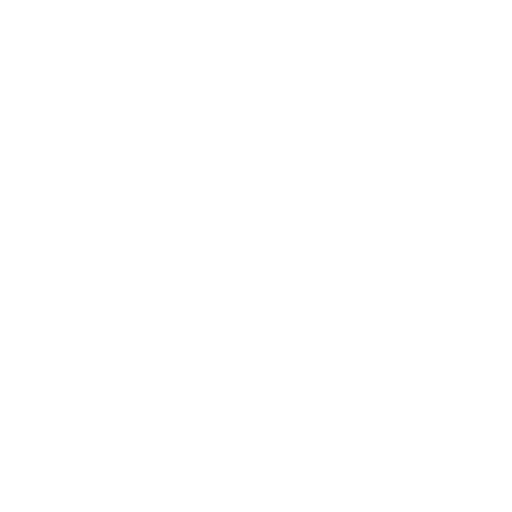
t = 0.00 s
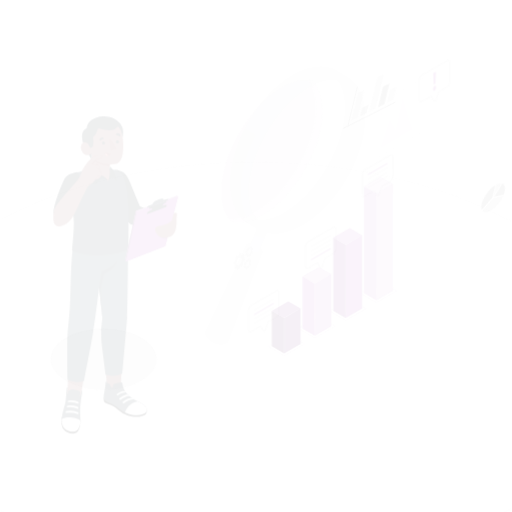
t = 0.15 s
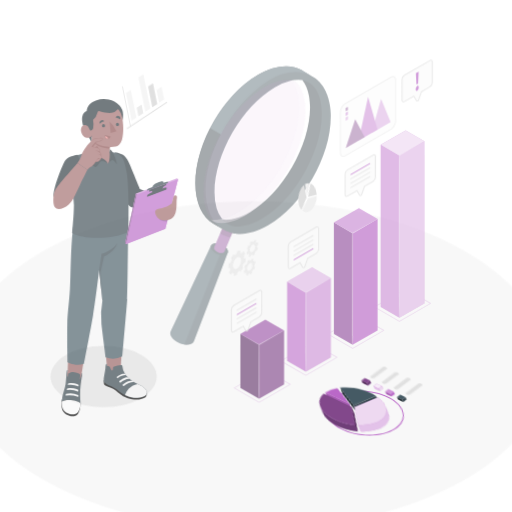
t = 0.45 s
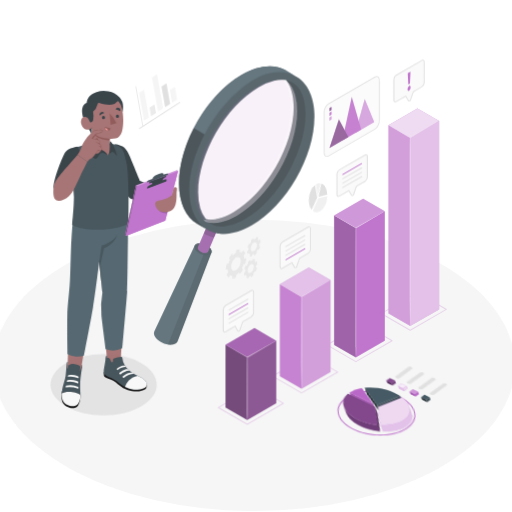
t = 0.60 s
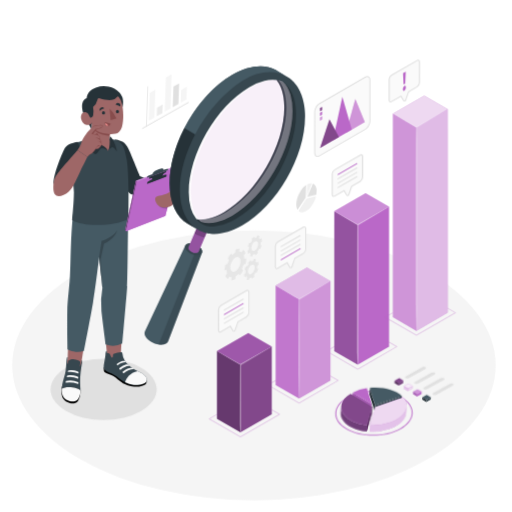
t = 0.80 s
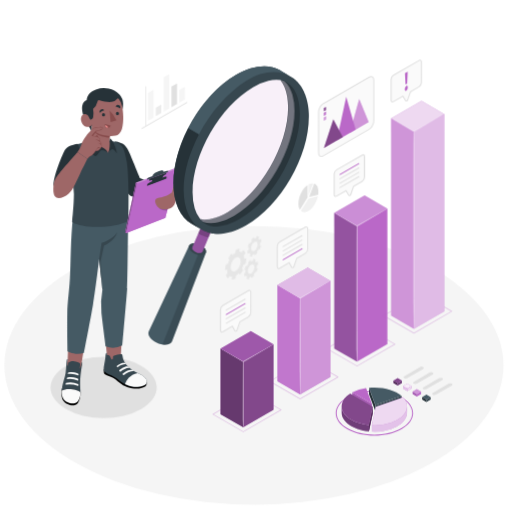
t = 1.00 s

The animated SVG that drew these frames (rendered in a browser with its animation timeline set to each time). Animation: 6 CSS @keyframes rules; one cycle of 1.00 s.

<svg class="animated" id="freepik_stories-analyze" xmlns="http://www.w3.org/2000/svg" viewBox="0 0 500 500" version="1.1" xmlns:xlink="http://www.w3.org/1999/xlink" xmlns:svgjs="http://svgjs.com/svgjs"><style>svg#freepik_stories-analyze:not(.animated) .animable {opacity: 0;}svg#freepik_stories-analyze.animated #freepik--Floor--inject-63 {animation: 1s 1 forwards cubic-bezier(.36,-0.01,.5,1.38) zoomOut;animation-delay: 0s;}svg#freepik_stories-analyze.animated #freepik--Shadow--inject-63 {animation: 1s 1 forwards cubic-bezier(.36,-0.01,.5,1.38) slideDown;animation-delay: 0s;}svg#freepik_stories-analyze.animated #freepik--Character--inject-63 {animation: 1s 1 forwards cubic-bezier(.36,-0.01,.5,1.38) slideUp;animation-delay: 0s;}svg#freepik_stories-analyze.animated #freepik--magnifying-glass--inject-63 {animation: 1s 1 forwards cubic-bezier(.36,-0.01,.5,1.38) slideRight;animation-delay: 0s;}svg#freepik_stories-analyze.animated #freepik--pyramid-chart--inject-63 {animation: 1s 1 forwards cubic-bezier(.36,-0.01,.5,1.38) slideRight;animation-delay: 0s;}svg#freepik_stories-analyze.animated #freepik--Gears--inject-63 {animation: 1s 1 forwards cubic-bezier(.36,-0.01,.5,1.38) zoomIn;animation-delay: 0s;}svg#freepik_stories-analyze.animated #freepik--small-charts--inject-63 {animation: 1s 1 forwards cubic-bezier(.36,-0.01,.5,1.38) lightSpeedRight;animation-delay: 0s;}svg#freepik_stories-analyze.animated #freepik--pie-chart--inject-63 {animation: 1s 1 forwards cubic-bezier(.36,-0.01,.5,1.38) lightSpeedRight;animation-delay: 0s;}svg#freepik_stories-analyze.animated #freepik--bar-chart--inject-63 {animation: 1s 1 forwards cubic-bezier(.36,-0.01,.5,1.38) zoomIn;animation-delay: 0s;}svg#freepik_stories-analyze.animated #freepik--speech-bubbles--inject-63 {animation: 1s 1 forwards cubic-bezier(.36,-0.01,.5,1.38) slideRight;animation-delay: 0s;}            @keyframes zoomOut {                0% {                    opacity: 0;                    transform: scale(1.5);                }                100% {                    opacity: 1;                    transform: scale(1);                }            }                    @keyframes slideDown {                0% {                    opacity: 0;                    transform: translateY(-30px);                }                100% {                    opacity: 1;                    transform: translateY(0);                }            }                    @keyframes slideUp {                0% {                    opacity: 0;                    transform: translateY(30px);                }                100% {                    opacity: 1;                    transform: inherit;                }            }                    @keyframes slideRight {                0% {                    opacity: 0;                    transform: translateX(30px);                }                100% {                    opacity: 1;                    transform: translateX(0);                }            }                    @keyframes zoomIn {                0% {                    opacity: 0;                    transform: scale(0.5);                }                100% {                    opacity: 1;                    transform: scale(1);                }            }                    @keyframes lightSpeedRight {              from {                transform: translate3d(50%, 0, 0) skewX(-20deg);                opacity: 0;              }              60% {                transform: skewX(10deg);                opacity: 1;              }              80% {                transform: skewX(-2deg);              }              to {                opacity: 1;                transform: translate3d(0, 0, 0);              }            }        </style><g id="freepik--Floor--inject-63" class="animable" style="transform-origin: 248px 356.77px;"><ellipse id="freepik--floor--inject-63" cx="248" cy="356.77" rx="243.71" ry="136.09" style="fill: rgb(245, 245, 245); transform-origin: 248px 356.77px;" class="animable"></ellipse></g><g id="freepik--Shadow--inject-63" class="animable" style="transform-origin: 101.22px 378.4px;"><ellipse id="freepik--shadow--inject-63" cx="101.22" cy="378.4" rx="51.82" ry="29.92" style="fill: rgb(224, 224, 224); transform-origin: 101.22px 378.4px;" class="animable"></ellipse></g><g id="freepik--Character--inject-63" class="animable" style="transform-origin: 113.016px 241.011px;"><g id="freepik--character--inject-63" class="animable" style="transform-origin: 113.016px 241.011px;"><g id="freepik--Bottom--inject-63" class="animable" style="transform-origin: 101.669px 296.458px;"><path d="M118.19,348c-.1-6.85,3.22-47.85,3.22-47.85L101,309.87c2,24.84,3.69,36.69,3.63,38.7h0a3.29,3.29,0,0,0-.15,1c-.21,4.52,5,7.25,9.09,10.49a79.77,79.77,0,0,0,11,7.65c3,1.61,9.16,2.08,10,.25-4.92-4-10.62-8.33-14.47-12.78C118.29,353,118.27,352.76,118.19,348Z" style="fill: rgb(158, 103, 103); transform-origin: 117.785px 334.644px;" id="el3c1iuqsxk5t" class="animable"></path><path d="M143.06,373.27c.26,0,.52,2.78-1,3.87-1.7,1.25-6.62,3.2-12.94,2.08S119.48,376,117,373.88s-5.87-5.21-8.72-6c-2.64-.71-5.49-2-6.31-2.84s-.52-4.32-.52-4.32Z" id="elnkyv4os6cpp" class="animable" style="transform-origin: 122.328px 370.137px;"></path><path d="M124.23,356.94c-.39-.42-.77-.84-1.13-1.26a13.15,13.15,0,0,1-2.21-3.82,18,18,0,0,1-.71-1.79c-.22-.84-.34-1.72-.51-2.57a6.5,6.5,0,0,0-.34-1.22,1.06,1.06,0,0,0-.54-.6,1.23,1.23,0,0,0-.47,0,18.27,18.27,0,0,0-6.9,1.6c-.57.26-1,.57-1.07,1.21a5.21,5.21,0,0,1-.31,2.18.74.74,0,0,1-.26.32.57.57,0,0,1-.55,0,1.15,1.15,0,0,1-.42-.4c-.63-.89-.78-2.08-1.5-2.91a2.74,2.74,0,0,0-1.51-.84c-.28-.06-1.23-.08-1.29-.48l-.18-1.85s-.57-.27-.94.83a17.87,17.87,0,0,0-.44,3.48c-.12,1.27-.29,2.26-.51,3.52-.27,1.5-.52,3-.76,4.5a15.22,15.22,0,0,0-.41,4.4,2.59,2.59,0,0,0,.89,1.68,8.76,8.76,0,0,0,2.62,1.81c1.32.64,2.7,1.16,4.06,1.73a35.83,35.83,0,0,1,8.75,5.9,27.3,27.3,0,0,0,13.19,5.47c6.32.42,10.88-1.36,12.25-3.46.22-1.46.41-3-.2-4.08-2-3.56-6.83-5-10.65-7.15a43.17,43.17,0,0,1-4.77-3.26A26.34,26.34,0,0,1,124.23,356.94Z" style="fill: rgb(55, 71, 79); transform-origin: 122.245px 361.186px;" id="eleitc6je9gks" class="animable"></path><path d="M120.57,366.18a.59.59,0,0,0,.72-.09c2.76-2.71,8-4.32,9.72-3.7,0,0-.21-.84-2-1.35,0,0-4.59-.44-9.13,3.87a.59.59,0,0,0,.11.93Z" style="fill: rgb(250, 250, 250); transform-origin: 125.356px 363.645px;" id="el6riny2540et" class="animable"></path><path d="M126.69,359.26c-1.9-.72-6.5,1.3-8.77,3.51a.54.54,0,0,1-.72.06l-.57-.43a.54.54,0,0,1,0-.84c1.28-1.18,5-4.19,8.54-3.7C125.13,357.86,126.55,358.56,126.69,359.26Z" style="fill: rgb(250, 250, 250); transform-origin: 121.56px 360.373px;" id="elgqogz9a910h" class="animable"></path><path d="M123.1,355.68c-1.37-.31-5,.45-8,2.81a.51.51,0,0,1-.76-.16l-.26-.52a.49.49,0,0,1,.13-.62c1-.82,4.55-3.31,7.87-2.87A3.26,3.26,0,0,1,123.1,355.68Z" style="fill: rgb(250, 250, 250); transform-origin: 118.56px 356.432px;" id="elp5ros3om56" class="animable"></path><path d="M134.52,364.3c-7.89,1.67-10.93,6.72-12.37,10.87a25.65,25.65,0,0,0,8.63,2.61c6.32.42,10.88-1.36,12.25-3.46.22-1.46.41-3-.2-4.08C141.24,367.38,137.79,365.89,134.52,364.3Z" style="fill: rgb(250, 250, 250); transform-origin: 132.696px 371.071px;" id="elo1bfjnloqrm" class="animable"></path><path d="M85.92,318.9l-19-2.69c.3,10-.35,23.34-.79,34.57a21.36,21.36,0,0,0-.29,7.45c.39,2.16-3,17.57-2,22.07,1.44,6.76,12,4.65,12.44.57s1.7-12.25,3.08-23C80.47,348.67,85.83,319.54,85.92,318.9Z" style="fill: rgb(158, 103, 103); transform-origin: 74.7873px 350.44px;" id="elkqdlpkz7gw" class="animable"></path><path d="M78.7,383.43,72.37,369.3c-1.77-1-3.87-3-5.84-1.9a8.45,8.45,0,0,0-1.91,1.32c-1.47,1.46-1.61,3.57-2,5.47s-1.79,3.64-2.09,5.61c-.57,3.71-.72,6.06.27,9.47s4.31,5.34,7.62,6.31c2.77.81,6.29.07,7.83-2.29C78.16,390.32,78.57,387.42,78.7,383.43Z" id="elyg5oc14seu" class="animable" style="transform-origin: 69.3896px 381.488px;"></path><path d="M78.62,383.3c-2.55-3.44-14.87-4.67-18.32-1.58,0-.45.09-.94.15-1.45a47.54,47.54,0,0,1,2.13-9.9,41.81,41.81,0,0,0,1.53-6.15c.27-2.15.59-6.61.73-8.13a33.67,33.67,0,0,1,.42-4.48c.11-.44.24-1,.82-.83,0,0,0,.74-.09,1.19s-.07.92-.1,1.31c-.08.92-.08,1.75-.09,2.68a2.86,2.86,0,0,0,.12,1.05.4.4,0,0,0,.15.19c.26.11.24-.5.26-.62l.41-2.29a.57.57,0,0,1,.13-.33.65.65,0,0,1,.24-.15c1.93-.75,3.36-1.39,5.35-1.06a18.44,18.44,0,0,1,3.26.79c.77.27,2.14.7,2.57,1.45a1.83,1.83,0,0,1,.1,1.16c-.11,1-.25,2.19-.4,3.35-.17,1.4,1.61-3.29,1.91-5.94.74.17.65,1,0,4.14a89,89,0,0,0-1.52,11.95,85.59,85.59,0,0,0,0,9.61C78.52,380.68,78.6,382,78.62,383.3Z" style="fill: rgb(55, 71, 79); transform-origin: 70.3609px 367.024px;" id="elg8l0iomh7h" class="animable"></path><path d="M64.47,375.54a26.33,26.33,0,0,1,11.69,1.21.33.33,0,0,0,.46-.31l0-1.09a.32.32,0,0,0-.19-.29,19.75,19.75,0,0,0-11.9-1.13.34.34,0,0,0-.27.28l-.15,1A.32.32,0,0,0,64.47,375.54Z" style="fill: rgb(250, 250, 250); transform-origin: 70.3649px 375.131px;" id="eleysydddg3ft" class="animable"></path><path d="M65.62,370.12a19.36,19.36,0,0,1,10.44,1.41.32.32,0,0,0,.45-.28l0-1a.3.3,0,0,0-.19-.27c-.94-.42-4.26-2.4-10.65-1.33a.31.31,0,0,0-.27.25l-.14.88A.33.33,0,0,0,65.62,370.12Z" style="fill: rgb(250, 250, 250); transform-origin: 70.8849px 369.947px;" id="eliogoa56g79q" class="animable"></path><path d="M66.6,365.17a17.42,17.42,0,0,1,9.77,1.31.3.3,0,0,0,.42-.28l0-1a.31.31,0,0,0-.18-.26c-.87-.41-4-2.31-10-1.23a.3.3,0,0,0-.25.25l-.13.85A.31.31,0,0,0,66.6,365.17Z" style="fill: rgb(250, 250, 250); transform-origin: 71.5074px 364.944px;" id="ellxts034qu2" class="animable"></path><path d="M60.33,381.76c-.11,3.35.18,5.63,1.94,8.13,2.24,3.2,10.52,6.19,14.09,1.45,1.77-2.36,2.18-5.12,2.34-7.91C76.35,379.89,63.75,378.62,60.33,381.76Z" style="fill: rgb(250, 250, 250); transform-origin: 69.5048px 386.89px;" id="elhy29ul0mx0s" class="animable"></path><path d="M71.48,210.4c-2.67,21.55-2.34,47.49-3.18,61.38s-2.39,23.33-2.56,33.9C65.45,323.55,66,343,66,343s7.52,4.29,16,1.47c0,0,7.08-36.16,8.89-47.3,2.59-15.87,6-44.08,6-44.08l3.12,30a79.23,79.23,0,0,0-.93,22.56c.78,7,4.11,32.61,4.11,32.61a19.27,19.27,0,0,0,16.29-1s4.39-49,4.75-55.47c.53-9.11,1.11-77,1-84.77Z" style="fill: rgb(69, 90, 100); transform-origin: 95.4496px 271.225px;" id="elq48kud44e58" class="animable"></path><path d="M96.87,253.05l2.39-16s10.78-3,15.35-10.26c-3,8.93-12.94,12.89-12.94,12.89l-3.41,15.53L100,283.05Z" style="fill: rgb(55, 71, 79); transform-origin: 105.74px 254.92px;" id="eljd0siom9c5" class="animable"></path></g><g id="freepik--Top--inject-63" class="animable" style="transform-origin: 113.016px 156.843px;"><g id="freepik--Chest--inject-63" class="animable" style="transform-origin: 106.278px 178.924px;"><path d="M112.24,138.11c8.51,1.34,11.3,4.27,14.32,11.48C131.7,161.88,136.69,174,136.69,174l23.51,9.4-2.07,15s-18.06-3.7-28.68-6.51c-3-.81-4.09-2.73-5.57-4.91C122.66,185.2,111,163.49,111,163.49Z" style="fill: rgb(38, 50, 56); transform-origin: 135.6px 168.255px;" id="el59qbyajla7l" class="animable"></path><path d="M123.77,157.65c-2.2-11.34-3.22-16.37-10.59-18.9s-20-2.43-20-2.43c-3.8,1-15.66,3.84-20.83,5.38s-4.1,13.56-2.9,21.23a220.16,220.16,0,0,1,2.76,26.47c-.2,12.22-1.3,20.47-1.78,27.46,11,7,43.19,5.76,54.86-1.27.27-5.81.36-21.14.26-28.66C125.36,172.82,124.69,162.43,123.77,157.65Z" style="fill: rgb(55, 71, 79); transform-origin: 97.0245px 178.924px;" id="elr35bhhjszni" class="animable"></path><path d="M75.9,140.37c-4.39.76-9.94,2-12.43,6-1.8,2.9-11.35,25.33-11.11,34.47,3.66,10.37,22.57-8.66,22.57-8.66C77.11,159.81,79.79,146.94,75.9,140.37Z" style="fill: rgb(38, 50, 56); transform-origin: 65.1166px 162.151px;" id="el8smdzipp0c" class="animable"></path></g><g id="freepik--Head--inject-63" class="animable" style="transform-origin: 99.7275px 119.265px;"><path d="M116.56,92.17a18.78,18.78,0,0,0-10.43-5.59,25.52,25.52,0,0,0-11.91.56c-4.48,1.32-9.29,5.17-9.58,10.66-2.14.49-3.71,2.68-4.24,5.27-.82,4,.45,8.3,1.91,11.92,0,0,4.83,8.7,5.73,10.51,1,2.11,1.79,3.87,1.79,3.87l-.27-6.61a27.73,27.73,0,0,0,7.73-1.27,49.08,49.08,0,0,0,7.2-3.27,86.07,86.07,0,0,0,12.91-9c2.29-1.87,2.71-4,2.82-6.89A13.85,13.85,0,0,0,116.56,92.17Z" style="fill: rgb(38, 50, 56); transform-origin: 100.191px 107.748px;" id="el2nf62ccxw0k" class="animable"></path><path d="M95.23,99.15a13.11,13.11,0,0,1-4.31,7.15,23.69,23.69,0,0,1,.08,8,4.41,4.41,0,0,1-.62,1.6,2,2,0,0,1-1.43.87c-.77,0-1.08-.43-1.31-1a20,20,0,0,0-1.15-2.26,4.54,4.54,0,0,0-.67-.88c-1.16-1.1-4.63-2.47-6.29,1.21s1.29,8.93,4.08,9.75c4.82,1.42,5.91-1.86,5.91-1.86L90.21,139c2.59,2.78,12.57,6.85,15.38,10.14,1.32-2.19,4.25-5.84,1.63-10.7v-5.65a24.66,24.66,0,0,0,5.72-.38c2.51-.45,4.94-2.71,6.12-6.49,2.29-7.38,1.15-17.55.28-22.13a14.62,14.62,0,0,0-3.58-7.46.86.86,0,0,0-1.36.12,7.64,7.64,0,0,1-5.34,3c-3,.4-7.87-.38-11.54-1.57A1.76,1.76,0,0,0,95.23,99.15Z" style="fill: rgb(158, 103, 103); transform-origin: 99.7275px 122.596px;" id="elb6zsy2q0sdw" class="animable"></path><path d="M107.22,132.76c-4.46-.47-9.12-1.23-11.61-2.58a9.53,9.53,0,0,1-3.87-3.69s.19,1.78,2.55,4.17c2.66,2.69,12.93,3.8,12.93,3.8Z" style="fill: rgb(135, 76, 76); transform-origin: 99.48px 130.475px;" id="elzsfe24hpwz" class="animable"></path><path d="M102.65,112.08a1.54,1.54,0,1,1-1.57-1.58A1.58,1.58,0,0,1,102.65,112.08Z" style="fill: rgb(38, 50, 56); transform-origin: 101.11px 112.04px;" id="eldk89mf2wrji" class="animable"></path><path d="M112.94,104a10.43,10.43,0,0,1,4.44,1.86,2.52,2.52,0,0,0-1.34-3.23A2.35,2.35,0,0,0,112.94,104Z" style="fill: rgb(38, 50, 56); transform-origin: 115.247px 104.157px;" id="el68d3p5jzjha" class="animable"></path><path d="M102.58,121.13l5.5,1.57a2.81,2.81,0,0,1-3.48,2.07A3,3,0,0,1,102.58,121.13Z" style="fill: rgb(135, 76, 76); transform-origin: 105.28px 123px;" id="elaq906yaz5hk" class="animable"></path><path d="M103.11,122.4a2.58,2.58,0,0,1,2.38,2.46,3,3,0,0,1-.89-.09,3,3,0,0,1-2-2.3A2.68,2.68,0,0,1,103.11,122.4Z" style="fill: rgb(242, 143, 143); transform-origin: 104.045px 123.632px;" id="elgcgx7639vhu" class="animable"></path><path d="M101.77,107.78a7,7,0,0,0-4.07,2.34,2.28,2.28,0,0,1,.84-3.15A2.4,2.4,0,0,1,101.77,107.78Z" style="fill: rgb(38, 50, 56); transform-origin: 99.5752px 108.386px;" id="el27oqivsrl65" class="animable"></path><path d="M116.28,110.88a1.55,1.55,0,1,1-1.58-1.58A1.58,1.58,0,0,1,116.28,110.88Z" style="fill: rgb(38, 50, 56); transform-origin: 114.73px 110.85px;" id="eldrf66x2pt4q" class="animable"></path><path d="M107.09,107.93l1,11.38,5.64-1.73A28.11,28.11,0,0,0,107.09,107.93Z" style="fill: rgb(135, 76, 76); transform-origin: 110.41px 113.62px;" id="eljlgb5r5jto9" class="animable"></path><path d="M105.59,149.11c-2-1.22-5.88-4.08-7.82-1.63s-3.37,5.31-4.79,4.88-6.08-4.88-7.84-8.72A17.27,17.27,0,0,1,83.78,137s1.69-1.86,3.09-3.3c1.55-1.6,1.81-2,3-2.1l.16,4.26a6.46,6.46,0,0,0,2.6,4.25C96.13,142.64,103.1,143.55,105.59,149.11Z" style="fill: rgb(38, 50, 56); transform-origin: 94.685px 142.002px;" id="eljnhqu6p03kj" class="animable"></path><path d="M105.59,149.11c1.18-1.06,2.83-3.92,4.73-3.36s3.75,4.32,3.81,3.3-1.63-6.43-3.21-9.42c-1.21-2.3-2.43-4.33-3.7-4.56v3.34s0,2.89-.14,4.62A15.38,15.38,0,0,1,105.59,149.11Z" style="fill: rgb(38, 50, 56); transform-origin: 109.861px 142.147px;" id="elzux96fj2vld" class="animable"></path></g><g id="freepik--Hand--inject-63" class="animable" style="transform-origin: 76.2442px 158.671px;"><path d="M75.68,148.45a23,23,0,0,0,4.15-8.06c.85-3.42,3.55-6.57,4.47-7.86s2.9-3.2,4.41-5,2-2.33,4.13-2.69c3-.51,5.33-1,6.5-.62s1.13,1.12.12,2.15-3.16,1.29-3.82,1.49-2.12.84-2.12.84l-2.77,4.07a40.89,40.89,0,0,1,5.61,1.37c.92.5,1.71,2.87,1.3,4.19,0,0,1.72,1.16,1,2.85,0,0,1.05,1.37.33,2.5a19,19,0,0,1-2.79,3.1c-.57.49-2.83.61-2.83.61a20.9,20.9,0,0,1-3.54,4.11c-1.61,1.19-2.66,1.11-4.42,3.61Z" style="fill: rgb(158, 103, 103); transform-origin: 87.9489px 139.597px;" id="els5zkx8zgodr" class="animable"></path><path d="M92.86,133.17c1.11-.48,1.36-1.23,2.41-.83s.64,1.59.64,1.59Z" style="fill: rgb(135, 76, 76); transform-origin: 94.4244px 133.078px;" id="el23hcs0q20c2" class="animable"></path><path d="M97.63,138.41a10.56,10.56,0,0,0-2.28-1.47C94.58,136.56,93,136,93,136a11.38,11.38,0,0,1,3.26.77,8.87,8.87,0,0,1,1.53.77,3,3,0,0,1-.11.77Z" style="fill: rgb(135, 76, 76); transform-origin: 95.395px 137.205px;" id="eltafd3q3fnx" class="animable"></path><path d="M97.78,140a9,9,0,0,1,1.08.54,3.21,3.21,0,0,1-.18.76,9.47,9.47,0,0,0-3-1.84A9.53,9.53,0,0,1,97.78,140Z" style="fill: rgb(135, 76, 76); transform-origin: 97.27px 140.38px;" id="ely08r5bwmxl" class="animable"></path><path d="M93,148a22.61,22.61,0,0,1,2.29-3.68,1.69,1.69,0,0,1,2.29-.22c.29.45-1.23.39-1.67.59A14.18,14.18,0,0,0,93,148Z" style="fill: rgb(135, 76, 76); transform-origin: 95.3083px 145.876px;" id="el6ycmcvo2u4q" class="animable"></path><path d="M89.47,132.63s.86-1.21,2.39-3.14,1.45-1.65,2.94-1.94,4.32-.8,5.08-1.69a4.26,4.26,0,0,1-.42.49c-1,1-3.16,1.29-3.82,1.49s-2.12.84-2.12.84l-2.85,4.19Z" style="fill: rgb(135, 76, 76); transform-origin: 94.675px 129.365px;" id="el3ce9r6o69m1" class="animable"></path><path d="M75.68,148.45C70.67,154.5,57.16,169,54,174.83c-2.16,4-2.7,13.31-.5,16.69s8.51,2,13.62-2.52c4.4-3.87,8.08-13.18,11.28-19.81s7-14.1,7-14.1Z" style="fill: rgb(158, 103, 103); transform-origin: 68.746px 170.925px;" id="el73jnulf6n4l" class="animable"></path><path d="M75.68,148.45a31.22,31.22,0,0,0,3-4.88,17.2,17.2,0,0,0,1-2.68,15.35,15.35,0,0,1,.91-2.73,26.67,26.67,0,0,1,3.06-4.86,41.78,41.78,0,0,1,3.71-4.37c.65-.7,1.26-1.43,1.87-2.17a5.06,5.06,0,0,1,2.3-1.75,23.64,23.64,0,0,1,2.83-.57c.94-.16,1.88-.33,2.84-.43a8.75,8.75,0,0,1,1.45-.06,2.52,2.52,0,0,1,1.43.45.82.82,0,0,1,.31.75,1.72,1.72,0,0,1-.3.72,3.63,3.63,0,0,1-1.07,1,8.84,8.84,0,0,1-2.74.95,14.7,14.7,0,0,0-2.67,1l.07-.05-2.78,4.06-.08-.2c1.7.34,3.4.66,5.07,1.17a3,3,0,0,1,.62.26,1.76,1.76,0,0,1,.5.48,4.56,4.56,0,0,1,.59,1.19,4.67,4.67,0,0,1,.21,2.62l0-.12a3.22,3.22,0,0,1,1.07,1.3,2,2,0,0,1,.17.84,2.2,2.2,0,0,1-.16.84v-.1a2.51,2.51,0,0,1,.44,2.4,11.13,11.13,0,0,1-1.52,1.94c-.28.3-.56.59-.86.88a2.87,2.87,0,0,1-1,.74,10,10,0,0,1-2.43.39l.06,0a26.23,26.23,0,0,1-1.7,2.23,11,11,0,0,1-2,2c-.77.55-1.64.9-2.4,1.45a8.78,8.78,0,0,0-1.91,2A8.82,8.82,0,0,1,87.35,153c.75-.56,1.62-.93,2.37-1.49a10.75,10.75,0,0,0,2-2,27.72,27.72,0,0,0,1.66-2.25l0,0h0a10.57,10.57,0,0,0,2.39-.4,2.52,2.52,0,0,0,.93-.71c.29-.28.58-.57.85-.87a11.06,11.06,0,0,0,1.48-1.9,2.34,2.34,0,0,0-.43-2.2l0,0,0-.05a2.28,2.28,0,0,0,.14-.77,2,2,0,0,0-.16-.76,3.09,3.09,0,0,0-1-1.21l-.06,0,0-.08a4.41,4.41,0,0,0-.21-2.48c-.29-.78-.7-1.61-1.57-1.77-1.65-.49-3.36-.81-5-1.14l-.2,0,.11-.17,2.76-4.07,0,0,0,0a14.83,14.83,0,0,1,2.71-1,9.08,9.08,0,0,0,2.66-.9,3.17,3.17,0,0,0,1-1c.27-.36.4-.84,0-1.1a4,4,0,0,0-2.67-.34c-1,.1-1.89.25-2.83.41a25,25,0,0,0-2.79.55,4.84,4.84,0,0,0-2.21,1.67c-.61.73-1.23,1.47-1.88,2.17a39.37,39.37,0,0,0-3.73,4.34,26.43,26.43,0,0,0-3.06,4.81,14.88,14.88,0,0,0-.94,2.7,17,17,0,0,1-1,2.68A31.63,31.63,0,0,1,75.68,148.45Z" style="fill: rgb(135, 76, 76); transform-origin: 88.0382px 139.541px;" id="elnjjvbh9eq3" class="animable"></path></g><polygon points="173.02 163.49 132.79 178.33 122.35 226.61 123.27 227.56 161.5 212.65 173.94 164.43 173.02 163.49" style="fill: rgb(186, 104, 200); transform-origin: 148.145px 195.525px;" id="elb81ad0ku2op" class="animable"></polygon><g id="elqw3wzasg0al"><polygon points="173.02 163.49 132.79 178.33 122.35 226.61 123.27 227.56 161.5 212.65 173.94 164.43 173.02 163.49" style="fill: rgb(255, 255, 255); opacity: 0.25; transform-origin: 148.145px 195.525px;" class="animable"></polygon></g><polygon points="133.71 179.28 123.27 227.56 122.35 226.61 132.79 178.33 133.71 179.28" style="fill: rgb(186, 104, 200); transform-origin: 128.03px 202.945px;" id="elq4wfecinyj" class="animable"></polygon><g id="elqquoru07e2f"><polygon points="133.71 179.28 123.27 227.56 122.35 226.61 132.79 178.33 133.71 179.28" style="opacity: 0.35; transform-origin: 128.03px 202.945px;" class="animable"></polygon></g><polygon points="173.94 164.43 133.71 179.28 123.27 227.56 161.5 212.65 173.94 164.43" style="fill: rgb(186, 104, 200); transform-origin: 148.605px 195.995px;" id="el0rkyipj5ncpj" class="animable"></polygon><g id="el4mfr7hvzxdt"><g style="opacity: 0.2; transform-origin: 159.71px 204.178px;" class="animable"><path d="M155.35,203c.39.94,3.52,3,8,2.54l.72-2.79Z" id="el4spr2h6e283" class="animable" style="transform-origin: 159.71px 204.178px;"></path></g></g><g id="elahw9mz919ll"><g style="opacity: 0.1; transform-origin: 152.689px 176.921px;" class="animable"><path d="M161.9,174.46l.31-1.61c.17-.9-2.2-.4-5.29,1.12l-7.26,2.31c-3.09,1.52-6,2.65-6.19,3.54l-.31,1.62Z" id="elfu90yxtzfn5" class="animable" style="transform-origin: 152.689px 176.921px;"></path></g></g><path d="M164.2,167.13c.11-.56-.82-.43-2.1-.07l-2.32.83s.78-2.77-4.57-.78c-6.85,2.54-6.13,4.76-6.13,4.76a26.52,26.52,0,0,1-2.9,1.1c-2,.68-2.22,1.08-2.38,1.65l-.28,1L164,168.09S164.09,167.69,164.2,167.13Z" style="fill: rgb(55, 71, 79); transform-origin: 153.864px 171.005px;" id="eld7ctblx574u" class="animable"></path><path d="M162.08,170.26c-1.9.89-2.69,1.33-3,2.7-.31,1.58-.37,2.23-.37,2.23l-10.67,4.39s.55-2.32.68-3.09-1.29-.76-3.13.13l.41-1.93,16.48-6Z" style="fill: rgb(38, 50, 56); transform-origin: 154.035px 174.135px;" id="elry46gauvlk" class="animable"></path><path d="M162.45,174.48l.31-1.61c.17-.9-2.19-.4-5.28,1.12l-7.27,2.31c-3.09,1.51-6,2.65-6.19,3.54l-.31,1.62Z" style="fill: rgb(38, 50, 56); transform-origin: 153.239px 176.941px;" id="elsk52q4eksi" class="animable"></path><path d="M169.68,181s-1.36,5.3-1.72,6.64-6.93,4.49-10.24,5c-6.33.88-7,2.27-5.44,6.75,1.46,4.13,5.62,5.64,11.33,4.88a10.34,10.34,0,0,0,7.75-7c1.78-5.33.7-11,1.39-14.09S171.26,179.09,169.68,181Z" style="fill: rgb(158, 103, 103); transform-origin: 162.225px 192.244px;" id="elz8vjy1skra" class="animable"></path></g></g></g><g id="freepik--magnifying-glass--inject-63" class="animable" style="transform-origin: 223.26px 200.705px;"><g id="freepik--Glass--inject-63" class="animable" style="transform-origin: 223.26px 200.705px;"><g id="freepik--magnifying-glass--inject-63" class="animable" style="transform-origin: 223.26px 200.705px;"><path d="M184.63,240h0c.51-1.2,1.82-2.07,3.8-2.31A13.84,13.84,0,0,1,200,242.64c1.2,1.59,1.49,3.14,1,4.34h0L168.05,333.1h0c-.63,1.82-2.49,3.13-5.4,3.49-5.54.67-12.75-2.4-16.1-6.86-1.76-2.34-2.09-4.6-1.23-6.31h0Z" style="fill: rgb(69, 90, 100); transform-origin: 173.046px 287.17px;" id="elcs7k6oxpwmq" class="animable"></path><path d="M200,242.64c2.4,3.19,1.13,6.17-2.83,6.65a13.86,13.86,0,0,1-11.52-4.91c-2.4-3.19-1.13-6.17,2.83-6.65A13.84,13.84,0,0,1,200,242.64Z" style="fill: rgb(55, 71, 79); transform-origin: 192.825px 243.51px;" id="elyj25vsp9oem" class="animable"></path><path d="M200.81,215a8.37,8.37,0,0,1,7,3,2.64,2.64,0,0,1,.59,2.62h0l-10.66,25h0a2.64,2.64,0,0,1-2.3,1.39,8.36,8.36,0,0,1-7-3,2.66,2.66,0,0,1-.59-2.63l10.66-25h0A2.66,2.66,0,0,1,200.81,215Z" style="fill: rgb(186, 104, 200); transform-origin: 198.125px 231.005px;" id="elxql91uttly9" class="animable"></path><g id="eld15l16ccjzl"><path d="M200.81,215a8.37,8.37,0,0,1,7,3,2.64,2.64,0,0,1,.59,2.62h0l-10.66,25h0a2.64,2.64,0,0,1-2.3,1.39,8.36,8.36,0,0,1-7-3,2.66,2.66,0,0,1-.59-2.63l10.66-25h0A2.66,2.66,0,0,1,200.81,215Z" style="opacity: 0.2; transform-origin: 198.125px 231.005px;" class="animable"></path></g><g id="el28ugq0m6zyd"><path d="M193.6,227.93l.74.43s0,0,0,0l.11.07v0l.14.08.16.08a15.36,15.36,0,0,0,1.45.76,18.69,18.69,0,0,0,1.84.81,17.17,17.17,0,0,0,1.69.63,7.47,7.47,0,0,0,.89.26,6.5,6.5,0,0,0,1,.29c.34.1.65.18,1,.25a4.73,4.73,0,0,0,.73.15l.25,0,4.77-11.2h0a2.64,2.64,0,0,0-.59-2.62,5.66,5.66,0,0,0-1-1,36.53,36.53,0,0,1-9.17,1.57Z" style="opacity: 0.2; transform-origin: 201.049px 224.33px;" class="animable"></path></g><g id="elznye4p6r7vn"><path d="M193.24,249l-34.69,87.44a15.3,15.3,0,0,0,4.09.13c2.91-.36,4.77-1.67,5.4-3.49h0L200.92,247c-.51,1.21-1.82,2.06-3.8,2.3A11.51,11.51,0,0,1,193.24,249Z" style="opacity: 0.15; transform-origin: 179.735px 291.825px;" class="animable"></path></g><path d="M301.62,111.46c0-.72-.06-1.43-.12-2.14s-.08-1.39-.15-2.08c0-.47-.09-.93-.15-1.39-.12-1.2-.29-2.39-.49-3.52-.09-.52-.18-1-.28-1.56s-.2-1-.31-1.45c-.3-1.31-.62-2.59-1-3.82-.19-.58-.37-1.16-.57-1.73a1.38,1.38,0,0,1-.08-.27c-.21-.57-.41-1.11-.63-1.64s-.49-1.25-.77-1.83-.39-.87-.62-1.29a6.58,6.58,0,0,0-.46-.92c-.18-.37-.37-.75-.59-1.11a1.88,1.88,0,0,0-.14-.24c-.18-.32-.37-.64-.56-1s-.27-.41-.39-.61a30.69,30.69,0,0,0-3.06-4l-.56-.64c-.16-.18-.32-.34-.48-.5s-.4-.41-.62-.62a18.77,18.77,0,0,0-1.84-1.65c-.3-.26-.62-.51-.94-.74s-.64-.48-1-.71c-.52-.37-1.05-.72-1.58-1l-.42-.26-.09-.07h0l-9.9-5.83h0l-.14-.08a31.53,31.53,0,0,0-15.77-4c-8.22,0-17.5,2.69-27.34,8.36C196.79,92.61,169.4,140,169.4,179c0,19.45,6.81,33.14,17.8,39.55l.11,0h0l9.92,5.81s0,0,0,0l.11.07v0l.14.08c.06,0,.11.06.16.08a15.36,15.36,0,0,0,1.45.76c.6.3,1.22.57,1.85.81a14.07,14.07,0,0,0,1.68.62,6,6,0,0,0,.89.27,6.5,6.5,0,0,0,1,.29c.34.1.65.18,1,.25a6.31,6.31,0,0,0,.73.15c.43.09.88.18,1.33.23a.81.81,0,0,0,.31.06c.52.08,1.06.16,1.58.21,9.11,1,19.7-1.61,31-8.15,33.79-19.5,61.18-66.95,61.18-105.94C301.67,113.31,301.65,112.39,301.62,111.46Zm-111.46,92a59.87,59.87,0,0,1-2.06-16c0-37,27-83.81,59.05-102.29a57.2,57.2,0,0,1,15-6.2,33,33,0,0,1,7.71-1,24.15,24.15,0,0,1,3.91.3l.11,0c6.55,7.75,7.51,20.17,7.51,26.8,0,37-27,83.81-59,102.28-8.14,4.7-16,7.19-22.69,7.19a15.6,15.6,0,0,1-4.13-.53h0A29.21,29.21,0,0,1,190.16,203.5Z" style="fill: rgb(55, 71, 79); transform-origin: 235.527px 146.602px;" id="ela6hbn34nch" class="animable"></path><g id="elc9tv0fcipg"><path d="M292.87,111.63c0,19.63-7.63,42.05-19.58,61.53-.56.93-1.14,1.84-1.73,2.75s-1,1.56-1.53,2.34c-1.13,1.67-2.26,3.31-3.45,4.92q-.84,1.16-1.71,2.28c-.63.83-1.27,1.65-1.91,2.46-1.23,1.55-2.51,3.06-3.8,4.53-.85,1-1.72,1.95-2.59,2.88a99.59,99.59,0,0,1-22.74,18.58c-1.53.89-3,1.69-4.54,2.42A45.46,45.46,0,0,1,213.72,221a25.28,25.28,0,0,1-2.57.13c-.45,0-.87,0-1.3,0,0,0,0,0,0,0a19,19,0,0,1-2.43-.25c-.39-.06-.78-.12-1.15-.21s-.75-.16-1.12-.27a17.88,17.88,0,0,1-9.59-6.21,15.53,15.53,0,0,0,4.12.52c6.72,0,14.55-2.47,22.7-7.17,32-18.47,59-65.33,59-102.29,0-6.64-1-19-7.52-26.8l-.1,0c8.35,1.34,13.09,7,15.77,13.57a38.11,38.11,0,0,1,1.82,5.73c0,.11.05.21.07.32.09.35.18.71.24,1.07s.14.69.2,1a1.86,1.86,0,0,1,0,.27c.07.37.14.74.2,1.1.21,1.37.38,2.7.49,4,0,.38.07.73.09,1.08s0,.54.06.8c0,.11,0,.22,0,.33,0,.29,0,.57.05.85a1.77,1.77,0,0,1,0,.23q0,.54,0,1C292.87,110.4,292.87,111,292.87,111.63Z" style="opacity: 0.25; transform-origin: 244.215px 149.79px;" class="animable"></path></g><path d="M196.38,224l-9.18-5.4c-11-6.43-17.8-20.11-17.8-39.53,0-17.39,5.45-36.46,14.47-54l10.46,6c-9,17.5-15,36.36-15,53.76C179.31,203.89,185.79,217.39,196.38,224Z" style="fill: rgb(38, 50, 56); transform-origin: 182.89px 174.535px;" id="elnkj5gu2ej2i" class="animable"></path><path d="M283.85,74.71l-.09-.07h0l-9.9-5.82h0l-.14-.09a31.5,31.5,0,0,0-15.77-4c-8.22,0-17.5,2.69-27.34,8.36-18.72,10.81-35.47,30.21-46.68,52l10.41,6.12-.23.43c11.25-21.54,27.92-41,46.44-52.71,16.76-10.56,32.67-10.71,43.78-4Z" style="fill: rgb(69, 90, 100); transform-origin: 234.13px 98.1837px;" id="eliw8tmjhf6gr" class="animable"></path></g><g id="el8r1njbegpxe"><path d="M287.55,108.49c0,37-27,83.81-59.05,102.29a56.86,56.86,0,0,1-15,6.2,33,33,0,0,1-7.71,1,22,22,0,0,1-7.83-1.34c-4-3.34-6.38-8.16-7.82-13.12a59.87,59.87,0,0,1-2.06-16c0-37,27-83.81,59.05-102.29a57.2,57.2,0,0,1,15-6.2,33,33,0,0,1,7.71-1,22.05,22.05,0,0,1,7.83,1.33c4,3.33,6.38,8.17,7.82,13.12A59.87,59.87,0,0,1,287.55,108.49Z" style="fill: rgb(186, 104, 200); opacity: 0.1; transform-origin: 237.815px 148.005px;" class="animable"></path></g><g id="elvtccunbqym"><path d="M205.81,218a33,33,0,0,0,7.71-1,56.86,56.86,0,0,0,15-6.2c32-18.48,59.05-65.33,59.05-102.29a59.87,59.87,0,0,0-2.06-16c-1.44-4.94-3.83-9.77-7.79-13.1l-.38-.13c-.35-.13-.7-.24-1.07-.35l-.63-.17c-.36-.1-.74-.17-1.11-.25l-.66-.13h-.07l.07,0c6.56,7.75,7.52,20.16,7.52,26.8,0,37-27,83.82-59,102.29-8.15,4.7-16,7.17-22.7,7.17a15.53,15.53,0,0,1-4.12-.52l.06.08a19.75,19.75,0,0,0,2.41,2.43A22,22,0,0,0,205.81,218Z" style="fill: rgb(255, 255, 255); opacity: 0.3; transform-origin: 241.571px 148.19px;" class="animable"></path></g></g></g><g id="freepik--pyramid-chart--inject-63" class="animable" style="transform-origin: 338.045px 113.727px;"><g id="freepik--pyramid-chart--inject-63" class="animable" style="transform-origin: 338.045px 113.727px;"><path d="M360.64,126.13l-45.19,26.09c-2.42,1.39-4.38-.09-4.38-3.32V109.7c0-3.23,2-7,4.38-8.38l45.19-26.08c2.42-1.4,4.38.08,4.38,3.31v39.21C365,121,363.06,124.73,360.64,126.13Z" style="fill: rgb(250, 250, 250); transform-origin: 338.045px 113.727px;" id="elnfhl1oolkfo" class="animable"></path><path d="M313.71,153.22a2.66,2.66,0,0,1-1.36-.36c-1.12-.64-1.76-2.08-1.76-4V109.7c0-3.38,2.08-7.32,4.62-8.79L360.4,74.82a3.25,3.25,0,0,1,3.34-.23c1.12.65,1.76,2.09,1.76,4v39.21c0,3.37-2.07,7.32-4.62,8.79L315.7,152.63A4,4,0,0,1,313.71,153.22Zm48.67-78a3,3,0,0,0-1.5.46L315.7,101.74c-2.29,1.32-4.15,4.89-4.15,8v39.2c0,1.52.47,2.66,1.28,3.13a2.35,2.35,0,0,0,2.38-.23l45.19-26.09c2.28-1.32,4.14-4.88,4.14-7.95V78.55c0-1.52-.47-2.66-1.28-3.13A1.74,1.74,0,0,0,362.38,75.2Z" style="fill: rgb(224, 224, 224); transform-origin: 338.045px 113.727px;" id="elb9kmnjcoujm" class="animable"></path><polygon points="350.73 96.75 341.51 129.91 359.95 119.26 350.73 96.75" style="fill: rgb(186, 104, 200); transform-origin: 350.73px 113.33px;" id="elo6sgj2txpii" class="animable"></polygon><g id="elz84o2dq016"><polygon points="350.73 96.75 341.51 129.91 359.95 119.26 350.73 96.75" style="fill: rgb(255, 255, 255); opacity: 0.3; transform-origin: 350.73px 113.33px;" class="animable"></polygon></g><polygon points="338.05 94.47 328.82 137.23 347.27 126.58 338.05 94.47" style="fill: rgb(186, 104, 200); transform-origin: 338.045px 115.85px;" id="elxdq8qwtb4f9" class="animable"></polygon><polygon points="325.47 116.59 316.25 144.49 334.69 133.85 325.47 116.59" style="fill: rgb(186, 104, 200); transform-origin: 325.47px 130.54px;" id="el1gqrpwx8wc9" class="animable"></polygon><g id="elt0pz4qd3zac"><polygon points="325.47 116.59 316.25 144.49 334.69 133.85 325.47 116.59" style="opacity: 0.3; transform-origin: 325.47px 130.54px;" class="animable"></polygon></g><path d="M318,107.64l-1.45.84c-.17.09-.3,0-.3-.23v-2.37a.71.71,0,0,1,.3-.57l1.45-.84c.17-.1.3,0,.3.23v2.36A.73.73,0,0,1,318,107.64Z" style="fill: rgb(186, 104, 200); transform-origin: 317.275px 106.473px;" id="elt85bypfm909" class="animable"></path><g id="elpjs4m05zppd"><path d="M318,107.64l-1.45.84c-.17.09-.3,0-.3-.23v-2.37a.71.71,0,0,1,.3-.57l1.45-.84c.17-.1.3,0,.3.23v2.36A.73.73,0,0,1,318,107.64Z" style="opacity: 0.3; transform-origin: 317.275px 106.473px;" class="animable"></path></g><path d="M318,112.2l-1.45.84c-.17.1-.3,0-.3-.23v-2.36a.73.73,0,0,1,.3-.58L318,109c.17-.09.3,0,.3.23v2.37A.71.71,0,0,1,318,112.2Z" style="fill: rgb(186, 104, 200); transform-origin: 317.275px 111.022px;" id="elz68hzrohuq" class="animable"></path><path d="M318,116.76l-1.45.84c-.17.1-.3,0-.3-.22V115a.69.69,0,0,1,.3-.57l1.45-.84c.17-.1.3,0,.3.22v2.37A.69.69,0,0,1,318,116.76Z" style="fill: rgb(186, 104, 200); transform-origin: 317.275px 115.595px;" id="elgytdafn86c7" class="animable"></path><g id="elm19bcolofro"><path d="M318,116.76l-1.45.84c-.17.1-.3,0-.3-.22V115a.69.69,0,0,1,.3-.57l1.45-.84c.17-.1.3,0,.3.22v2.37A.69.69,0,0,1,318,116.76Z" style="fill: rgb(255, 255, 255); opacity: 0.3; transform-origin: 317.275px 115.595px;" class="animable"></path></g></g></g><g id="freepik--Gears--inject-63" class="animable" style="transform-origin: 237.53px 251.763px;"><g id="freepik--Gear--inject-63" class="animable" style="transform-origin: 237.53px 251.763px;"><path d="M239.43,257.77a.59.59,0,0,0,.33-.43,23.4,23.4,0,0,0,.48-2.47,20.2,20.2,0,0,0,.21-2.37c0-.2-.1-.31-.24-.26l-1.64.5a11.48,11.48,0,0,0-.52-3.26l1.4-2a.64.64,0,0,0,.11-.55,7.14,7.14,0,0,0-1.88-2.7c-.1-.08-.26,0-.38.17l-1.39,2a4.18,4.18,0,0,0-2.26-.72l.34-2.38c0-.21-.05-.35-.18-.35a7.3,7.3,0,0,0-1.64.32,9.84,9.84,0,0,0-1.7.7.72.72,0,0,0-.29.49l-.34,2.38a13.24,13.24,0,0,0-2.66,2.23l-.92-1.33c-.08-.11-.24-.08-.37.07a25.16,25.16,0,0,0-2.84,4.14.57.57,0,0,0,0,.53l.92,1.32a22.78,22.78,0,0,0-1.51,3.88l-1.64.5a.62.62,0,0,0-.34.43c-.2.82-.36,1.64-.48,2.47a22.47,22.47,0,0,0-.2,2.38c0,.19.1.3.24.26l1.64-.5a11.27,11.27,0,0,0,.52,3.24l-1.4,2a.65.65,0,0,0-.11.55,7,7,0,0,0,1.88,2.7c.1.08.26,0,.38-.16l1.39-2a4.26,4.26,0,0,0,2.25.72l-.33,2.38c0,.2.05.35.18.34a7.25,7.25,0,0,0,1.64-.31,9.89,9.89,0,0,0,1.7-.71.68.68,0,0,0,.29-.49l.34-2.38a13.18,13.18,0,0,0,2.66-2.22l.92,1.32c.08.12.24.09.37-.06a24.61,24.61,0,0,0,2.83-4.15.55.55,0,0,0,0-.53l-.92-1.32a23,23,0,0,0,1.51-3.87ZM231,263.85c-4.28,3.33-7.22-.89-4.94-7.11a10.6,10.6,0,0,1,3.17-4.64c4.28-3.34,7.22.89,4.94,7.11A10.6,10.6,0,0,1,231,263.85Z" style="fill: rgb(230, 230, 230); transform-origin: 230.125px 257.97px;" id="el1d63ghdwqcn" class="animable"></path><path d="M251.92,258.28A.36.36,0,0,0,252,258a10.79,10.79,0,0,0-.2-1.42,7.21,7.21,0,0,0-.39-1.24c0-.07-.11-.07-.18,0l-1.11,1a3.37,3.37,0,0,0-1.09-1.28l.58-1.65c0-.11,0-.22,0-.25a3.59,3.59,0,0,0-2-.4c-.07,0-.15.09-.19.2l-.58,1.65a4.88,4.88,0,0,0-1.78.7l-.29-1.31a.1.1,0,0,0-.16-.06,11.73,11.73,0,0,0-1.15.93,13.52,13.52,0,0,0-1.1,1.16.36.36,0,0,0-.09.29l.29,1.31a13.82,13.82,0,0,0-1.43,2.27l-1-.19c-.06,0-.15,0-.19.15a17.44,17.44,0,0,0-1.18,3.36c0,.11,0,.2.07.21l1,.2a11.64,11.64,0,0,0-.25,2.52l-1.1,1a.36.36,0,0,0-.12.29,9.16,9.16,0,0,0,.2,1.42,7.21,7.21,0,0,0,.39,1.24c0,.07.11.07.18,0l1.11-1a3.22,3.22,0,0,0,1.09,1.28l-.58,1.66c0,.1,0,.21,0,.24a3.59,3.59,0,0,0,2,.4c.07,0,.15-.09.19-.2l.57-1.64a5.14,5.14,0,0,0,1.79-.71l.29,1.31a.09.09,0,0,0,.16.06,10.42,10.42,0,0,0,1.15-.93,13.38,13.38,0,0,0,1.1-1.15.43.43,0,0,0,.09-.3l-.29-1.3a14.35,14.35,0,0,0,1.43-2.28l1,.2c.06,0,.15-.06.19-.16a18.4,18.4,0,0,0,1.18-3.36c0-.11,0-.2-.07-.21l-1-.2a11.64,11.64,0,0,0,.25-2.52Zm-5,7.08c-2.29,3.18-5.12,2.54-4.93-1.18a8,8,0,0,1,1.48-4.09c2.3-3.17,5.12-2.53,4.94,1.19A7.85,7.85,0,0,1,246.92,265.36Z" style="fill: rgb(230, 230, 230); transform-origin: 245.181px 262.72px;" id="el2mvidyskocn" class="animable"></path><path d="M255.14,236.08a.36.36,0,0,0,.12-.29,9.34,9.34,0,0,0-.2-1.42,7.21,7.21,0,0,0-.39-1.24c0-.07-.11-.07-.18,0l-1.11,1a3.47,3.47,0,0,0-1.08-1.29l.57-1.64c0-.11,0-.22,0-.25a3.59,3.59,0,0,0-2-.4c-.07,0-.15.09-.19.2l-.57,1.64a5.14,5.14,0,0,0-1.79.71l-.29-1.31a.1.1,0,0,0-.16-.06,11.73,11.73,0,0,0-1.15.93,15,15,0,0,0-1.1,1.15.38.38,0,0,0-.08.3l.29,1.31a13.23,13.23,0,0,0-1.44,2.27l-1-.2c-.06,0-.14.06-.19.16A18.14,18.14,0,0,0,242,241c0,.11,0,.2.07.21l1,.2a11.64,11.64,0,0,0-.25,2.52l-1.1,1a.36.36,0,0,0-.12.29,9.16,9.16,0,0,0,.2,1.42,7.21,7.21,0,0,0,.39,1.24c0,.07.11.07.18,0l1.11-1a3.39,3.39,0,0,0,1.09,1.28l-.58,1.66c0,.1,0,.21,0,.24a3.59,3.59,0,0,0,2,.4c.07,0,.15-.09.19-.2l.58-1.64a5.3,5.3,0,0,0,1.78-.71l.29,1.31a.1.1,0,0,0,.16.06,9.57,9.57,0,0,0,1.15-.93,13.38,13.38,0,0,0,1.1-1.15.38.38,0,0,0,.09-.3l-.29-1.3a14.35,14.35,0,0,0,1.43-2.28l1,.2c.06,0,.15-.06.2-.16a18.36,18.36,0,0,0,1.17-3.36c0-.11,0-.2-.07-.21l-1-.2a11.64,11.64,0,0,0,.25-2.52Zm-5,7.08c-2.3,3.18-5.12,2.54-4.94-1.18a7.92,7.92,0,0,1,1.49-4.09c2.29-3.17,5.12-2.54,4.93,1.19A8,8,0,0,1,250.15,243.16Z" style="fill: rgb(230, 230, 230); transform-origin: 248.43px 240.505px;" id="elnr1te45vz4p" class="animable"></path></g></g><g id="freepik--small-charts--inject-63" class="animable" style="transform-origin: 224.626px 139.87px;"><g id="freepik--Chart--inject-63" class="animable" style="transform-origin: 160.6px 99.2187px;"><path d="M142.31,123.85c-.17.09-.31,0-.31-.3V84.9a.82.82,0,0,1,.31-.66c.17-.1.31,0,.31.3v38.65A.84.84,0,0,1,142.31,123.85Z" style="fill: rgb(224, 224, 224); transform-origin: 142.31px 104.043px;" id="elhaj2x4qm2e8" class="animable"></path><path d="M182.6,100.59l-44,25.39c-.17.1-.3,0-.3-.3a.81.81,0,0,1,.3-.65l44-25.39c.17-.1.3,0,.3.29A.82.82,0,0,1,182.6,100.59Z" style="fill: rgb(224, 224, 224); transform-origin: 160.6px 112.81px;" id="el8gtm5jk852v" class="animable"></path><polygon points="149.9 87.73 144.5 90.85 144.5 117.99 149.9 114.87 149.9 87.73" style="fill: rgb(245, 245, 245); transform-origin: 147.2px 102.86px;" id="elr5n7k22x9u" class="animable"></polygon><polygon points="157.57 102.13 152.17 105.25 152.17 113.56 157.57 110.44 157.57 102.13" style="fill: rgb(235, 235, 235); transform-origin: 154.87px 107.845px;" id="el3twsyv7xsq" class="animable"></polygon><polygon points="165.24 72.42 159.84 75.54 159.84 109.13 165.24 106.01 165.24 72.42" style="fill: rgb(245, 245, 245); transform-origin: 162.54px 90.775px;" id="elam32m9ntl7o" class="animable"></polygon><polygon points="172.91 81.41 167.51 84.53 167.51 104.7 172.91 101.58 172.91 81.41" style="fill: rgb(224, 224, 224); transform-origin: 170.21px 93.055px;" id="elakslftcrrmn" class="animable"></polygon><polygon points="180.58 84.8 175.18 87.92 175.18 100.27 180.58 97.16 180.58 84.8" style="fill: rgb(245, 245, 245); transform-origin: 177.88px 92.535px;" id="el56v8ktqmpl8" class="animable"></polygon></g><g id="freepik--chart--inject-63" class="animable" style="transform-origin: 301.211px 193.195px;"><path d="M300.42,180.63l0,12.28L293,204.82c-2.63-3.38-1.86-11.81,2.25-18.47A16.32,16.32,0,0,1,300.42,180.63Z" style="fill: rgb(224, 224, 224); transform-origin: 295.945px 192.725px;" id="elfwrkga2oqps" class="animable"></path><path d="M310.56,191.46c-1.48,7.46-6.63,14.4-11.7,15.64a5,5,0,0,1-5-1.24l7.51-12.14Z" style="fill: rgb(240, 240, 240); transform-origin: 302.21px 199.39px;" id="elshzquie27xj" class="animable"></path><path d="M310.75,190.17l-8.84,2.16,5-13.05C310,180.47,311.53,184.65,310.75,190.17Z" style="fill: rgb(224, 224, 224); transform-origin: 306.431px 185.805px;" id="elkqclsjxe34" class="animable"></path><path d="M305.94,179.18,301.46,191V180A6.31,6.31,0,0,1,305.94,179.18Z" style="fill: rgb(240, 240, 240); transform-origin: 303.7px 185.034px;" id="elshowsqh6pi" class="animable"></path></g></g><g id="freepik--pie-chart--inject-63" class="animable" style="transform-origin: 384.884px 391.763px;"><path d="M365.6,425.42c-9.65,0-19.29-2.12-26.63-6.36s-11.18-9.72-11.18-15.66,4-11.49,11.18-15.65c14.68-8.48,38.57-8.48,53.26,0h0c7.2,4.16,11.17,9.72,11.17,15.65s-4,11.5-11.17,15.66C384.88,423.3,375.24,425.42,365.6,425.42Zm0-43.07c-9.47,0-18.94,2.08-26.15,6.24-6.89,4-10.69,9.24-10.69,14.81s3.8,10.84,10.69,14.82c14.42,8.32,37.87,8.32,52.29,0,6.89-4,10.69-9.24,10.69-14.82s-3.8-10.83-10.69-14.81h0C384.54,384.43,375.06,382.35,365.6,382.35Z" style="fill: rgb(186, 104, 200); transform-origin: 365.595px 403.405px;" id="el8m7vj8eh1dy" class="animable"></path><g id="freepik--pie-chart--inject-63" class="animable" style="transform-origin: 387.819px 389.862px;"><path d="M366.59,395.53v6.28L360.39,385v-6.27h0Z" style="fill: rgb(38, 50, 56); transform-origin: 363.49px 390.27px;" id="el37b04dc8np9" class="animable"></path><polygon points="366.6 395.53 366.6 401.81 392.18 392.93 392.18 386.66 366.6 395.53" style="fill: rgb(55, 71, 79); transform-origin: 379.39px 394.235px;" id="elxdbajsc85s8" class="animable"></polygon><path d="M360.39,378.68l6.21,16.85,25.58-8.87C385.16,380.53,373,377.47,360.39,378.68Z" style="fill: rgb(69, 90, 100); transform-origin: 376.285px 386.975px;" id="elpq4yf79huy" class="animable"></path><path d="M333.67,396.7a1.21,1.21,0,0,0,0,.19v-.19Z" style="fill: rgb(186, 104, 200); transform-origin: 333.668px 396.795px;" id="elmewtftg881r" class="animable"></path><path d="M364.05,403.45l-3.8,17.87c-15.51-1.51-26.71-9.36-26.58-18.32h0v-6.12c0,8.89,11.18,16.65,26.59,18.16l2.61-12.28Z" style="fill: rgb(186, 104, 200); transform-origin: 348.859px 409.1px;" id="elfqoueh1ggn6" class="animable"></path><g id="ely5qaqf6gzfo"><path d="M364.05,403.45l-3.8,17.87c-15.51-1.51-26.71-9.36-26.58-18.32h0v-6.12c0,8.89,11.18,16.65,26.59,18.16l2.61-12.28Z" style="opacity: 0.4; transform-origin: 348.859px 409.1px;" class="animable"></path></g><path d="M363.16,415.25v6.28A49.58,49.58,0,0,0,382,419c7.31-2.54,12.47-6.57,14.53-11.34a11.22,11.22,0,0,0,1-4.39c0-.59,0-6.48,0-6.48s-1.77-.14-3.84-2.35l-4.79,1.66L367,403.66Z" style="fill: rgb(186, 104, 200); transform-origin: 380.345px 408.029px;" id="elt2dndy6mlz" class="animable"></path><g id="el7b8vt2il0jw"><path d="M363.16,415.25v6.28A49.58,49.58,0,0,0,382,419c7.31-2.54,12.47-6.57,14.53-11.34a11.22,11.22,0,0,0,1-4.39c0-.59,0-6.48,0-6.48s-1.77-.14-3.84-2.35l-4.79,1.66L367,403.66Z" style="fill: rgb(255, 255, 255); opacity: 0.6; transform-origin: 380.345px 408.029px;" class="animable"></path></g><polygon points="344.07 389.52 363.13 400.52 363.13 394.25 344.07 383.25 344.07 389.52" style="fill: rgb(186, 104, 200); transform-origin: 353.6px 391.885px;" id="elztr6oa54d0c" class="animable"></polygon><g id="elxkgfnv92r98"><polygon points="344.07 389.52 363.13 400.52 363.13 394.25 344.07 383.25 344.07 389.52" style="opacity: 0.1; transform-origin: 353.6px 391.885px;" class="animable"></polygon></g><path d="M333.9,394.62c-2.09,9.81,9.64,18.79,26.35,20.43l3.8-17.87L342,384.45C337.39,387.33,334.74,390.67,333.9,394.62Z" style="fill: rgb(186, 104, 200); transform-origin: 348.854px 399.75px;" id="el73pjz1z39en" class="animable"></path><g id="el5z5bepzvlsq"><path d="M333.9,394.62c-2.09,9.81,9.64,18.79,26.35,20.43l3.8-17.87L342,384.45C337.39,387.33,334.74,390.67,333.9,394.62Z" style="opacity: 0.3; transform-origin: 348.854px 399.75px;" class="animable"></path></g><path d="M363.27,414.73l-.11.52A49.38,49.38,0,0,0,382,412.67c7.31-2.54,12.47-6.56,14.53-11.34,1.95-4.5.92-9.16-2.88-13.22l-4.79,1.66L367,397.38Z" style="fill: rgb(186, 104, 200); transform-origin: 380.327px 401.721px;" id="elybcz59z3vml" class="animable"></path><g id="el02cclji67oj2"><path d="M363.27,414.73l-.11.52A49.38,49.38,0,0,0,382,412.67c7.31-2.54,12.47-6.56,14.53-11.34,1.95-4.5.92-9.16-2.88-13.22l-4.79,1.66L367,397.38Z" style="fill: rgb(255, 255, 255); opacity: 0.75; transform-origin: 380.327px 401.721px;" class="animable"></path></g><path d="M344.07,383.25l19.06,11L357.52,379A39.07,39.07,0,0,0,344.07,383.25Z" style="fill: rgb(186, 104, 200); transform-origin: 353.6px 386.625px;" id="elgxxu2qa4rzr" class="animable"></path><polygon points="364.05 403.45 364.05 397.18 360.25 415.05 360.25 421.32 364.05 403.45" style="fill: rgb(186, 104, 200); transform-origin: 362.15px 409.25px;" id="el6aqmp4s9eqs" class="animable"></polygon><g id="elh99qkbuj9de"><polygon points="364.05 403.45 364.05 397.18 360.25 415.05 360.25 421.32 364.05 403.45" style="opacity: 0.55; transform-origin: 362.15px 409.25px;" class="animable"></polygon></g><polygon points="388.36 369.26 384.21 371.66 388.36 374.06 392.51 371.66 388.36 369.26" style="fill: rgb(186, 104, 200); transform-origin: 388.36px 371.66px;" id="elkkmxyp895p" class="animable"></polygon><g id="el46xf7hdb7bz"><polygon points="388.36 369.26 384.21 371.66 388.36 374.06 392.51 371.66 388.36 369.26" style="opacity: 0.3; transform-origin: 388.36px 371.66px;" class="animable"></polygon></g><polygon points="392.51 371.66 392.51 374.06 388.36 376.46 388.36 374.06 392.51 371.66" style="fill: rgb(186, 104, 200); transform-origin: 390.435px 374.06px;" id="el6rawe4c9ypw" class="animable"></polygon><g id="eldn8y4r2dphd"><polygon points="392.51 371.66 392.51 374.06 388.36 376.46 388.36 374.06 392.51 371.66" style="opacity: 0.4; transform-origin: 390.435px 374.06px;" class="animable"></polygon></g><polygon points="388.36 374.06 388.36 376.46 384.21 374.06 384.21 371.66 388.36 374.06" style="fill: rgb(186, 104, 200); transform-origin: 386.285px 374.06px;" id="elraq0zlr8luk" class="animable"></polygon><g id="elq6wiad3oekd"><polygon points="388.36 374.06 388.36 376.46 384.21 374.06 384.21 371.66 388.36 374.06" style="opacity: 0.55; transform-origin: 386.285px 374.06px;" class="animable"></polygon></g><path d="M394.7,367.4l15.38-8.88a3.58,3.58,0,0,1,3.22-.06c.86.5.82,1.33-.1,1.86l-15.38,8.88a3.55,3.55,0,0,1-3.22.06C393.73,368.77,393.78,367.93,394.7,367.4Z" style="fill: rgb(224, 224, 224); transform-origin: 403.948px 363.862px;" id="elfau46tlyvev" class="animable"></path><polygon points="397.71 374.67 393.56 377.06 397.71 379.46 401.87 377.06 397.71 374.67" style="fill: rgb(186, 104, 200); transform-origin: 397.715px 377.065px;" id="ele0r3r46fkf9" class="animable"></polygon><g id="ellxqgakrvbfm"><polygon points="397.71 374.67 393.56 377.06 397.71 379.46 401.87 377.06 397.71 374.67" style="fill: rgb(255, 255, 255); opacity: 0.88; transform-origin: 397.715px 377.065px;" class="animable"></polygon></g><polygon points="401.87 377.06 401.87 379.46 397.71 381.86 397.71 379.46 401.87 377.06" style="fill: rgb(186, 104, 200); transform-origin: 399.79px 379.46px;" id="ellsrt79mwgw" class="animable"></polygon><g id="el6pke53enz3e"><polygon points="401.87 377.06 401.87 379.46 397.71 381.86 397.71 379.46 401.87 377.06" style="fill: rgb(255, 255, 255); opacity: 0.75; transform-origin: 399.79px 379.46px;" class="animable"></polygon></g><polygon points="397.71 379.46 397.71 381.86 393.56 379.46 393.56 377.06 397.71 379.46" style="fill: rgb(186, 104, 200); transform-origin: 395.635px 379.46px;" id="el0v0ww1ongjgd" class="animable"></polygon><g id="elybbdo3z2n7e"><polygon points="397.71 379.46 397.71 381.86 393.56 379.46 393.56 377.06 397.71 379.46" style="fill: rgb(255, 255, 255); opacity: 0.6; transform-origin: 395.635px 379.46px;" class="animable"></polygon></g><path d="M404.05,372.81l15.38-8.89a3.6,3.6,0,0,1,3.23-.06c.86.5.81,1.33-.11,1.86l-15.38,8.89a3.55,3.55,0,0,1-3.22.05C403.09,374.17,403.13,373.33,404.05,372.81Z" style="fill: rgb(224, 224, 224); transform-origin: 413.303px 369.264px;" id="elvdnf2scd2mb" class="animable"></path><polygon points="407.07 380.06 402.92 382.46 407.07 384.86 411.22 382.46 407.07 380.06" style="fill: rgb(186, 104, 200); transform-origin: 407.07px 382.46px;" id="elpbv27xclfdd" class="animable"></polygon><g id="el7wn0qamnv2w"><polygon points="407.07 380.06 402.92 382.46 407.07 384.86 411.22 382.46 407.07 380.06" style="fill: rgb(255, 255, 255); opacity: 0.3; transform-origin: 407.07px 382.46px;" class="animable"></polygon></g><polygon points="411.22 382.46 411.22 384.86 407.07 387.26 407.07 384.86 411.22 382.46" style="fill: rgb(186, 104, 200); transform-origin: 409.145px 384.86px;" id="elm34d9j92q98" class="animable"></polygon><polygon points="407.07 384.86 407.07 387.26 402.92 384.86 402.92 382.46 407.07 384.86" style="fill: rgb(186, 104, 200); transform-origin: 404.995px 384.86px;" id="elpnrobb3ba1b" class="animable"></polygon><g id="elqu26fnrl2yl"><polygon points="407.07 384.86 407.07 387.26 402.92 384.86 402.92 382.46 407.07 384.86" style="opacity: 0.1; transform-origin: 404.995px 384.86px;" class="animable"></polygon></g><path d="M413.41,378.21l15.38-8.89a3.58,3.58,0,0,1,3.22-.06c.86.5.81,1.33-.1,1.86L416.52,380a3.55,3.55,0,0,1-3.22.05C412.44,379.57,412.49,378.74,413.41,378.21Z" style="fill: rgb(224, 224, 224); transform-origin: 422.656px 374.659px;" id="elge22lmr2dqn" class="animable"></path><polygon points="416.42 385.46 412.27 387.86 416.42 390.26 420.57 387.86 416.42 385.46" style="fill: rgb(69, 90, 100); transform-origin: 416.42px 387.86px;" id="elj9s3yzehd4" class="animable"></polygon><polygon points="420.57 387.86 420.57 390.26 416.42 392.66 416.42 390.26 420.57 387.86" style="fill: rgb(55, 71, 79); transform-origin: 418.495px 390.26px;" id="el2l1bs5jiio6" class="animable"></polygon><polygon points="416.42 390.26 416.42 392.66 412.27 390.26 412.27 387.86 416.42 390.26" style="fill: rgb(38, 50, 56); transform-origin: 414.345px 390.26px;" id="elmip5gtz0u9" class="animable"></polygon><path d="M422.76,383.61l15.38-8.89a3.55,3.55,0,0,1,3.22-.05c.86.49.82,1.32-.1,1.85l-15.38,8.89a3.58,3.58,0,0,1-3.22.06C421.8,385,421.84,384.14,422.76,383.61Z" style="fill: rgb(224, 224, 224); transform-origin: 432.01px 380.066px;" id="elcq8n7czhpxd" class="animable"></path></g></g><g id="freepik--bar-chart--inject-63" class="animable" style="transform-origin: 324.527px 260.27px;"><g id="freepik--bar-graph--inject-63" class="animable" style="transform-origin: 324.527px 260.27px;"><g id="elwlfkv2f8pvg"><g style="opacity: 0.3; transform-origin: 352.295px 338.215px;" class="animable"><path d="M348.61,357.91a.46.46,0,0,1-.23-.06l-29.62-17.1a.48.48,0,0,1-.23-.4.45.45,0,0,1,.23-.39l37-21.38a.45.45,0,0,1,.45,0l29.63,17.1a.45.45,0,0,1,.22.4.44.44,0,0,1-.22.39l-37,21.38A.46.46,0,0,1,348.61,357.91ZM319.9,340.35l28.71,16.58,36.12-20.85L356,319.5Z" style="fill: rgb(186, 104, 200); transform-origin: 352.295px 338.215px;" id="elvva0vu4ntbm" class="animable"></path></g></g><polygon points="348.61 353.18 348.61 220.75 326.39 207.92 326.39 340.35 348.61 353.18" style="fill: rgb(186, 104, 200); transform-origin: 337.5px 280.55px;" id="el01h3k5rq9jxw" class="animable"></polygon><g id="elfjuan91mp5b"><polygon points="348.61 353.18 348.61 220.75 326.39 207.92 326.39 340.35 348.61 353.18" style="opacity: 0.2; transform-origin: 337.5px 280.55px;" class="animable"></polygon></g><polygon points="348.61 353.18 378.23 336.08 378.24 203.65 348.61 220.75 348.61 353.18" style="fill: rgb(186, 104, 200); transform-origin: 363.425px 278.415px;" id="elwnk9uxur7k9" class="animable"></polygon><polygon points="378.24 203.65 356.02 190.82 326.39 207.92 348.61 220.75 378.24 203.65" style="fill: rgb(186, 104, 200); transform-origin: 352.315px 205.785px;" id="el1se211wt6m5" class="animable"></polygon><g id="elpzcnwhgwbmn"><polygon points="378.24 203.65 356.02 190.82 326.39 207.92 348.61 220.75 378.24 203.65" style="fill: rgb(255, 255, 255); opacity: 0.25; transform-origin: 352.315px 205.785px;" class="animable"></polygon></g><g id="elqish92u7gg"><path d="M378.24,203.65l-29.93,16.5-9.72-5.43-12.2-6.8,12,7.18,9.83,5.86c-.24,3.34-.3,118.67-.26,122a89.9,89.9,0,0,0,.66,10.22,89.89,89.89,0,0,0,.65-10.22c0-3.23,0-118.45-.24-121.68Z" style="fill: rgb(255, 255, 255); opacity: 0.3; transform-origin: 352.315px 278.415px;" class="animable"></path></g><g id="el1jk40txxlmn"><g style="opacity: 0.3; transform-origin: 296.752px 370.305px;" class="animable"><path d="M293.06,390a.49.49,0,0,1-.23-.06l-29.62-17.1a.48.48,0,0,1-.23-.4.45.45,0,0,1,.23-.39l37-21.38a.47.47,0,0,1,.46,0l29.62,17.1a.45.45,0,0,1,0,.79l-37,21.38A.46.46,0,0,1,293.06,390Zm-28.71-17.56L293.06,389l36.12-20.85-28.71-16.58Z" style="fill: rgb(186, 104, 200); transform-origin: 296.752px 370.305px;" id="eloffiplo1xd" class="animable"></path></g></g><polygon points="293.06 385.25 293.06 291.18 270.84 278.35 270.84 372.42 293.06 385.25" style="fill: rgb(186, 104, 200); transform-origin: 281.95px 331.8px;" id="eln8hmit6nd59" class="animable"></polygon><g id="eliruzu2nxfbg"><polygon points="293.06 385.25 293.06 291.18 270.84 278.35 270.84 372.42 293.06 385.25" style="fill: rgb(255, 255, 255); opacity: 0.1; transform-origin: 281.95px 331.8px;" class="animable"></polygon></g><polygon points="293.06 385.25 322.69 368.14 322.69 274.08 293.06 291.18 293.06 385.25" style="fill: rgb(186, 104, 200); transform-origin: 307.875px 329.665px;" id="elby6spk7pylw" class="animable"></polygon><g id="elkdg6cs2dwd"><polygon points="293.06 385.25 322.69 368.14 322.69 274.08 293.06 291.18 293.06 385.25" style="fill: rgb(255, 255, 255); opacity: 0.3; transform-origin: 307.875px 329.665px;" class="animable"></polygon></g><polygon points="322.69 274.08 300.47 261.25 270.84 278.35 293.06 291.18 322.69 274.08" style="fill: rgb(186, 104, 200); transform-origin: 296.765px 276.215px;" id="el9zunb28732w" class="animable"></polygon><g id="eln41zbu6zfz"><polygon points="322.69 274.08 300.47 261.25 270.84 278.35 293.06 291.18 322.69 274.08" style="fill: rgb(255, 255, 255); opacity: 0.55; transform-origin: 296.765px 276.215px;" class="animable"></polygon></g><g id="elo3lc8ouj8e"><path d="M293.45,291.72l29.24-17.64-29.93,16.5c-3.23-1.83-6.47-3.63-9.71-5.43l-12.21-6.8,12,7.17c3.28,2,6.55,3.94,9.84,5.87-.1,3.46-.21,28.7-.24,32.16s-.05,37,0,40.52.08,7.06.19,10.59.24,7.06.46,10.59c.23-3.53.37-7.06.46-10.59s.17-7.06.19-10.59,0-37,0-40.52C293.66,320.2,293.55,295.07,293.45,291.72Z" style="fill: rgb(255, 255, 255); opacity: 0.3; transform-origin: 296.765px 329.665px;" class="animable"></path></g><g id="elcbcb44onl5"><g style="opacity: 0.3; transform-origin: 241.2px 402.355px;" class="animable"><path d="M237.52,422.05a.46.46,0,0,1-.23-.06l-29.63-17.1a.47.47,0,0,1-.22-.4.44.44,0,0,1,.22-.39l37-21.38a.45.45,0,0,1,.45,0l29.63,17.1a.45.45,0,0,1,.22.4.44.44,0,0,1-.22.39l-37,21.38A.43.43,0,0,1,237.52,422.05ZM208.8,404.49l28.72,16.58,36.12-20.85-28.72-16.58Z" style="fill: rgb(186, 104, 200); transform-origin: 241.2px 402.355px;" id="el9omhc6bkxes" class="animable"></path></g></g><polygon points="237.52 417.32 237.51 353.18 215.29 340.35 215.3 404.49 237.52 417.32" style="fill: rgb(186, 104, 200); transform-origin: 226.405px 378.835px;" id="elmkn3egirxko" class="animable"></polygon><g id="elqlmvo85a5d8"><polygon points="237.52 417.32 237.51 353.18 215.29 340.35 215.3 404.49 237.52 417.32" style="opacity: 0.45; transform-origin: 226.405px 378.835px;" class="animable"></polygon></g><polygon points="237.52 417.32 267.14 400.21 267.15 336.08 237.51 353.18 237.52 417.32" style="fill: rgb(186, 104, 200); transform-origin: 252.33px 376.7px;" id="el8yggyzph6x" class="animable"></polygon><g id="el50ycty9uwe9"><polygon points="237.52 417.32 267.14 400.21 267.15 336.08 237.51 353.18 237.52 417.32" style="opacity: 0.3; transform-origin: 252.33px 376.7px;" class="animable"></polygon></g><polygon points="267.15 336.08 244.93 323.25 215.29 340.35 237.51 353.18 267.15 336.08" style="fill: rgb(186, 104, 200); transform-origin: 241.22px 338.215px;" id="elystsvlus8v7" class="animable"></polygon><g id="el3vwq9rhuygf"><polygon points="267.15 336.08 244.93 323.25 215.29 340.35 237.51 353.18 267.15 336.08" style="opacity: 0.15; transform-origin: 241.22px 338.215px;" class="animable"></polygon></g><g id="elv1e25qgfh6"><path d="M267.15,336.08l-29.93,16.49-9.72-5.42-12.21-6.8,12,7.17,9.83,5.87c-.23,2-.29,55.6-.25,57.63a33.69,33.69,0,0,0,.66,6.3,34.54,34.54,0,0,0,.65-6.3c0-1.93,0-55.39-.22-57.32Z" style="fill: rgb(255, 255, 255); opacity: 0.3; transform-origin: 241.22px 376.7px;" class="animable"></path></g><g id="eleamhrofs1g"><g style="opacity: 0.3; transform-origin: 407.842px 306.145px;" class="animable"><path d="M404.15,325.84a.46.46,0,0,1-.22-.06l-29.63-17.1a.47.47,0,0,1-.23-.4.45.45,0,0,1,.23-.39l37-21.38a.47.47,0,0,1,.46,0l29.62,17.1a.45.45,0,0,1,0,.79l-37,21.38A.46.46,0,0,1,404.15,325.84Zm-28.71-17.56,28.71,16.58L440.27,304l-28.71-16.58Z" style="fill: rgb(186, 104, 200); transform-origin: 407.842px 306.145px;" id="eld0viqxgt7p7" class="animable"></path></g></g><polygon points="404.15 321.11 404.15 128.42 381.93 115.59 381.94 308.28 404.15 321.11" style="fill: rgb(186, 104, 200); transform-origin: 393.04px 218.35px;" id="elwh9uj9n181i" class="animable"></polygon><g id="eliwqub8jytm"><polygon points="404.15 321.11 404.15 128.42 381.93 115.59 381.94 308.28 404.15 321.11" style="fill: rgb(255, 255, 255); opacity: 0.3; transform-origin: 393.04px 218.35px;" class="animable"></polygon></g><polygon points="404.15 321.11 433.78 304.01 433.78 111.32 404.15 128.42 404.15 321.11" style="fill: rgb(186, 104, 200); transform-origin: 418.965px 216.215px;" id="el5n0n0hjsj1b" class="animable"></polygon><g id="el229ivos94aj"><polygon points="404.15 321.11 433.78 304.01 433.78 111.32 404.15 128.42 404.15 321.11" style="fill: rgb(255, 255, 255); opacity: 0.55; transform-origin: 418.965px 216.215px;" class="animable"></polygon></g><polygon points="433.78 111.32 411.56 98.49 381.93 115.59 404.15 128.42 433.78 111.32" style="fill: rgb(186, 104, 200); transform-origin: 407.855px 113.455px;" id="elowfigg8y1p" class="animable"></polygon><g id="el207h9v68xna"><polygon points="433.78 111.32 411.56 98.49 381.93 115.59 404.15 128.42 433.78 111.32" style="fill: rgb(255, 255, 255); opacity: 0.75; transform-origin: 407.855px 113.455px;" class="animable"></polygon></g><g id="el6t0cy99p78h"><path d="M404.54,129l29.24-17.65-29.93,16.5c-3.22-1.83-6.47-3.63-9.71-5.43l-12.21-6.8,12,7.18c3.28,2,6.55,3.93,9.85,5.86-.11,3.92-.22,7.84-.25,11.76s0,152.79,0,156.78.08,8,.2,12,.23,8,.46,12c.22-4,.36-8,.45-12s.18-8,.2-12,0-152.79,0-156.78C404.75,136.59,404.65,132.78,404.54,129Z" style="fill: rgb(255, 255, 255); opacity: 0.3; transform-origin: 407.855px 216.275px;" class="animable"></path></g></g></g><g id="freepik--speech-bubbles--inject-63" class="animable" style="transform-origin: 313.398px 191.487px;"><g id="freepik--speech-bubble--inject-63" class="animable" style="transform-origin: 341.174px 171.47px;"><path d="M353.62,151.44l-24.89,14.37a5.24,5.24,0,0,0-2.37,4.1V190.1c0,1.51,1.06,2.12,2.37,1.37l9.17-5.31,2.46,4.25a1.13,1.13,0,0,0,2.06-.2l2.89-8.32,8.31-4.79A5.24,5.24,0,0,0,356,173V152.81C356,151.3,354.93,150.69,353.62,151.44Z" style="fill: rgb(250, 250, 250); transform-origin: 341.18px 171.455px;" id="elpos12y1vw1j" class="animable"></path><path d="M327.67,192.33a1.69,1.69,0,0,1-.88-.24,2.15,2.15,0,0,1-1-2V169.91a5.76,5.76,0,0,1,2.63-4.56L353.35,151h0a2.2,2.2,0,0,1,2.21-.17,2.18,2.18,0,0,1,1,2V173a5.74,5.74,0,0,1-2.64,4.56l-8.13,4.69-2.82,8.14a1.68,1.68,0,0,1-1.43,1.12,1.71,1.71,0,0,1-1.61-.83l-2.18-3.79-8.71,5A2.74,2.74,0,0,1,327.67,192.33Zm27-40.68a1.71,1.71,0,0,0-.79.25h0L329,166.27a4.74,4.74,0,0,0-2.11,3.64V190.1a1.2,1.2,0,0,0,.43,1.07,1.18,1.18,0,0,0,1.14-.16l9.64-5.57,2.72,4.71a.6.6,0,0,0,.58.3.61.61,0,0,0,.52-.41l2.95-8.52,8.48-4.88a4.73,4.73,0,0,0,2.1-3.64V152.81a1.19,1.19,0,0,0-.42-1.07A.69.69,0,0,0,354.67,151.65Z" style="fill: rgb(224, 224, 224); transform-origin: 341.174px 171.47px;" id="el0z745dun044" class="animable"></path><path d="M331.92,183.67a.46.46,0,0,1-.4-.23.45.45,0,0,1,.17-.62l18.51-10.69a.46.46,0,1,1,.46.79l-18.52,10.69A.46.46,0,0,1,331.92,183.67Z" style="fill: rgb(224, 224, 224); transform-origin: 341.197px 177.854px;" id="elpuq9a25td3c" class="animable"></path><path d="M331.92,179.39a.46.46,0,0,1-.4-.23.45.45,0,0,1,.17-.62l18.51-10.69a.47.47,0,0,1,.63.17.46.46,0,0,1-.17.62l-18.52,10.69A.46.46,0,0,1,331.92,179.39Z" style="fill: rgb(224, 224, 224); transform-origin: 341.173px 173.591px;" id="elpnfbsx6gswf" class="animable"></path><path d="M331.92,175.12a.46.46,0,0,1-.4-.23.45.45,0,0,1,.17-.62l18.51-10.69a.46.46,0,1,1,.46.79l-18.52,10.69A.46.46,0,0,1,331.92,175.12Z" style="fill: rgb(224, 224, 224); transform-origin: 341.197px 169.304px;" id="ell4nbs283s9r" class="animable"></path><path d="M331.92,170.84a.47.47,0,0,1-.4-.22.46.46,0,0,1,.17-.63L350.2,159.3a.47.47,0,0,1,.63.17.46.46,0,0,1-.17.62l-18.52,10.69A.46.46,0,0,1,331.92,170.84Z" style="fill: rgb(186, 104, 200); transform-origin: 341.173px 165.041px;" id="eljj79814gkue" class="animable"></path></g><g id="freepik--speech-bubble--inject-63" class="animable" style="transform-origin: 285.618px 241.872px;"><path d="M298.1,221.86l-24.89,14.37a5.22,5.22,0,0,0-2.37,4.1v20.18c0,1.51,1.06,2.13,2.37,1.37l9.17-5.3,2.46,4.25a1.14,1.14,0,0,0,2.06-.2l2.89-8.33,8.31-4.79a5.22,5.22,0,0,0,2.37-4.1V223.22C300.47,221.71,299.41,221.1,298.1,221.86Z" style="fill: rgb(250, 250, 250); transform-origin: 285.655px 241.869px;" id="elen9vf7vz3o" class="animable"></path><path d="M272.15,262.74a1.78,1.78,0,0,1-.88-.23,2.18,2.18,0,0,1-1-2V240.33a5.78,5.78,0,0,1,2.63-4.57l24.89-14.37a2,2,0,0,1,3.17,1.83v20.19a5.73,5.73,0,0,1-2.64,4.56l-8.13,4.69-2.82,8.14a1.66,1.66,0,0,1-1.43,1.12,1.65,1.65,0,0,1-1.61-.83l-2.18-3.79-8.71,5A2.64,2.64,0,0,1,272.15,262.74Zm26.21-40.42-24.88,14.37a4.71,4.71,0,0,0-2.11,3.64v20.18a.93.93,0,0,0,1.57.91l9.64-5.57,2.72,4.71a.57.57,0,0,0,.58.3.58.58,0,0,0,.52-.41l3-8.51,8.48-4.89a4.72,4.72,0,0,0,2.1-3.64V223.22a1.2,1.2,0,0,0-.42-1.07,1.18,1.18,0,0,0-1.15.17Z" style="fill: rgb(224, 224, 224); transform-origin: 285.618px 241.872px;" id="elffp8lg4j7zo" class="animable"></path><path d="M276.4,254.08a.46.46,0,0,1-.4-.23.45.45,0,0,1,.17-.62l18.51-10.69a.46.46,0,1,1,.46.79L276.62,254A.46.46,0,0,1,276.4,254.08Z" style="fill: rgb(186, 104, 200); transform-origin: 285.677px 248.265px;" id="elkcz5q96lkkc" class="animable"></path><path d="M276.4,249.81a.46.46,0,0,1-.4-.23.45.45,0,0,1,.17-.62l18.51-10.69a.46.46,0,1,1,.46.79l-18.52,10.69A.46.46,0,0,1,276.4,249.81Z" style="fill: rgb(224, 224, 224); transform-origin: 285.677px 243.994px;" id="elvt80tulvus" class="animable"></path><path d="M276.4,245.53a.46.46,0,0,1-.4-.23.45.45,0,0,1,.17-.62L294.68,234a.46.46,0,0,1,.63.17.46.46,0,0,1-.17.62l-18.52,10.69A.46.46,0,0,1,276.4,245.53Z" style="fill: rgb(224, 224, 224); transform-origin: 285.653px 239.734px;" id="el5ntx7svhk3j" class="animable"></path><path d="M276.4,241.26a.46.46,0,0,1-.4-.23.45.45,0,0,1,.17-.62l18.51-10.69a.46.46,0,1,1,.46.79L276.62,241.2A.46.46,0,0,1,276.4,241.26Z" style="fill: rgb(224, 224, 224); transform-origin: 285.677px 235.444px;" id="elbpt4oud5u0o" class="animable"></path></g><g id="freepik--speech-bubble--inject-63" class="animable" style="transform-origin: 230.088px 303.862px;"><path d="M242.57,283.85l-24.89,14.37a5.22,5.22,0,0,0-2.37,4.1V322.5c0,1.51,1.06,2.13,2.37,1.37l9.17-5.3,2.46,4.25a1.15,1.15,0,0,0,2.07-.2l2.88-8.33,8.31-4.79a5.22,5.22,0,0,0,2.37-4.1V285.21C244.94,283.7,243.88,283.09,242.57,283.85Z" style="fill: rgb(250, 250, 250); transform-origin: 230.125px 303.859px;" id="el7zseble3t6i" class="animable"></path><path d="M216.62,324.73a1.81,1.81,0,0,1-.88-.23,2.18,2.18,0,0,1-1-2V302.32a5.76,5.76,0,0,1,2.64-4.57l24.88-14.37a2,2,0,0,1,3.17,1.83V305.4a5.74,5.74,0,0,1-2.63,4.56l-8.14,4.69-2.82,8.14a1.67,1.67,0,0,1-3,.29l-2.19-3.79-8.71,5A2.64,2.64,0,0,1,216.62,324.73Zm26.22-40.42L218,298.68a4.7,4.7,0,0,0-2.1,3.64V322.5a1.21,1.21,0,0,0,.42,1.08,1.24,1.24,0,0,0,1.15-.17l9.63-5.57,2.72,4.71a.61.61,0,0,0,1.1-.11l2.95-8.51L242.3,309a4.73,4.73,0,0,0,2.11-3.64V285.21a1.2,1.2,0,0,0-.43-1.07,1.16,1.16,0,0,0-1.14.17Z" style="fill: rgb(224, 224, 224); transform-origin: 230.088px 303.862px;" id="eliux76odhct9" class="animable"></path><path d="M220.87,316.07a.45.45,0,0,1-.23-.85l18.52-10.69a.45.45,0,1,1,.45.79L221.1,316A.49.49,0,0,1,220.87,316.07Z" style="fill: rgb(224, 224, 224); transform-origin: 230.117px 310.271px;" id="el0vk9vq7330qq" class="animable"></path><path d="M220.87,311.8a.46.46,0,0,1-.4-.23.46.46,0,0,1,.17-.62l18.52-10.69a.45.45,0,0,1,.62.16.47.47,0,0,1-.17.63L221.1,311.74A.49.49,0,0,1,220.87,311.8Z" style="fill: rgb(224, 224, 224); transform-origin: 230.125px 305.998px;" id="elz8dkx2vi6i" class="animable"></path><path d="M220.87,307.52a.45.45,0,0,1-.23-.85L239.16,296a.45.45,0,0,1,.45.79L221.1,307.46A.49.49,0,0,1,220.87,307.52Z" style="fill: rgb(186, 104, 200); transform-origin: 230.116px 301.731px;" id="elel3h9ppd418" class="animable"></path><path d="M220.87,303.25a.46.46,0,0,1-.4-.23.46.46,0,0,1,.17-.62l18.52-10.69a.46.46,0,0,1,.62.16.47.47,0,0,1-.17.63L221.1,303.19A.49.49,0,0,1,220.87,303.25Z" style="fill: rgb(224, 224, 224); transform-origin: 230.125px 297.45px;" id="elkfylzgyuomi" class="animable"></path></g><g id="freepik--speech-bubble--inject-63" class="animable" style="transform-origin: 396.708px 79.1218px;"><path d="M409.19,59.1,384.3,73.47a5.22,5.22,0,0,0-2.37,4.1V97.76c0,1.51,1.06,2.12,2.37,1.36l9.17-5.3,2.46,4.25a1.14,1.14,0,0,0,2.07-.2l2.88-8.33,8.31-4.79a5.22,5.22,0,0,0,2.37-4.1V60.47C411.56,59,410.5,58.34,409.19,59.1Z" style="fill: rgb(250, 250, 250); transform-origin: 396.745px 79.1146px;" id="elntsdq7y62rn" class="animable"></path><path d="M383.24,100a1.81,1.81,0,0,1-.88-.23,2.17,2.17,0,0,1-1-2V77.57A5.73,5.73,0,0,1,384,73l24.88-14.37a2,2,0,0,1,3.17,1.83V80.65a5.78,5.78,0,0,1-2.63,4.57l-8.14,4.68L398.5,98a1.65,1.65,0,0,1-1.42,1.12,1.63,1.63,0,0,1-1.61-.83l-2.19-3.78-8.71,5A2.64,2.64,0,0,1,383.24,100Zm26.22-40.42L384.57,73.93a4.72,4.72,0,0,0-2.1,3.64V97.76a.93.93,0,0,0,1.57.9l9.63-5.57,2.72,4.71a.57.57,0,0,0,.58.3.58.58,0,0,0,.52-.4l2.95-8.52,8.48-4.89A4.73,4.73,0,0,0,411,80.65V60.47a.93.93,0,0,0-1.57-.91Z" style="fill: rgb(224, 224, 224); transform-origin: 396.708px 79.1218px;" id="elx7hhfvqfj7m" class="animable"></path><path d="M395.25,87a4,4,0,0,1,1.53-3.14c.81-.46,1.46.22,1.46,1.41a4,4,0,0,1-1.46,3.2C395.92,89,395.25,88.28,395.25,87Zm.18-15.46L398.14,70l-.54,11.58-1.63.94Z" style="fill: rgb(186, 104, 200); transform-origin: 396.746px 79.3229px;" id="elljf20txx6o" class="animable"></path></g></g><defs>     <filter id="active" height="200%">         <feMorphology in="SourceAlpha" result="DILATED" operator="dilate" radius="2"></feMorphology>                <feFlood flood-color="#32DFEC" flood-opacity="1" result="PINK"></feFlood>        <feComposite in="PINK" in2="DILATED" operator="in" result="OUTLINE"></feComposite>        <feMerge>            <feMergeNode in="OUTLINE"></feMergeNode>            <feMergeNode in="SourceGraphic"></feMergeNode>        </feMerge>    </filter>    <filter id="hover" height="200%">        <feMorphology in="SourceAlpha" result="DILATED" operator="dilate" radius="2"></feMorphology>                <feFlood flood-color="#ff0000" flood-opacity="0.5" result="PINK"></feFlood>        <feComposite in="PINK" in2="DILATED" operator="in" result="OUTLINE"></feComposite>        <feMerge>            <feMergeNode in="OUTLINE"></feMergeNode>            <feMergeNode in="SourceGraphic"></feMergeNode>        </feMerge>            <feColorMatrix type="matrix" values="0   0   0   0   0                0   1   0   0   0                0   0   0   0   0                0   0   0   1   0 "></feColorMatrix>    </filter></defs></svg>